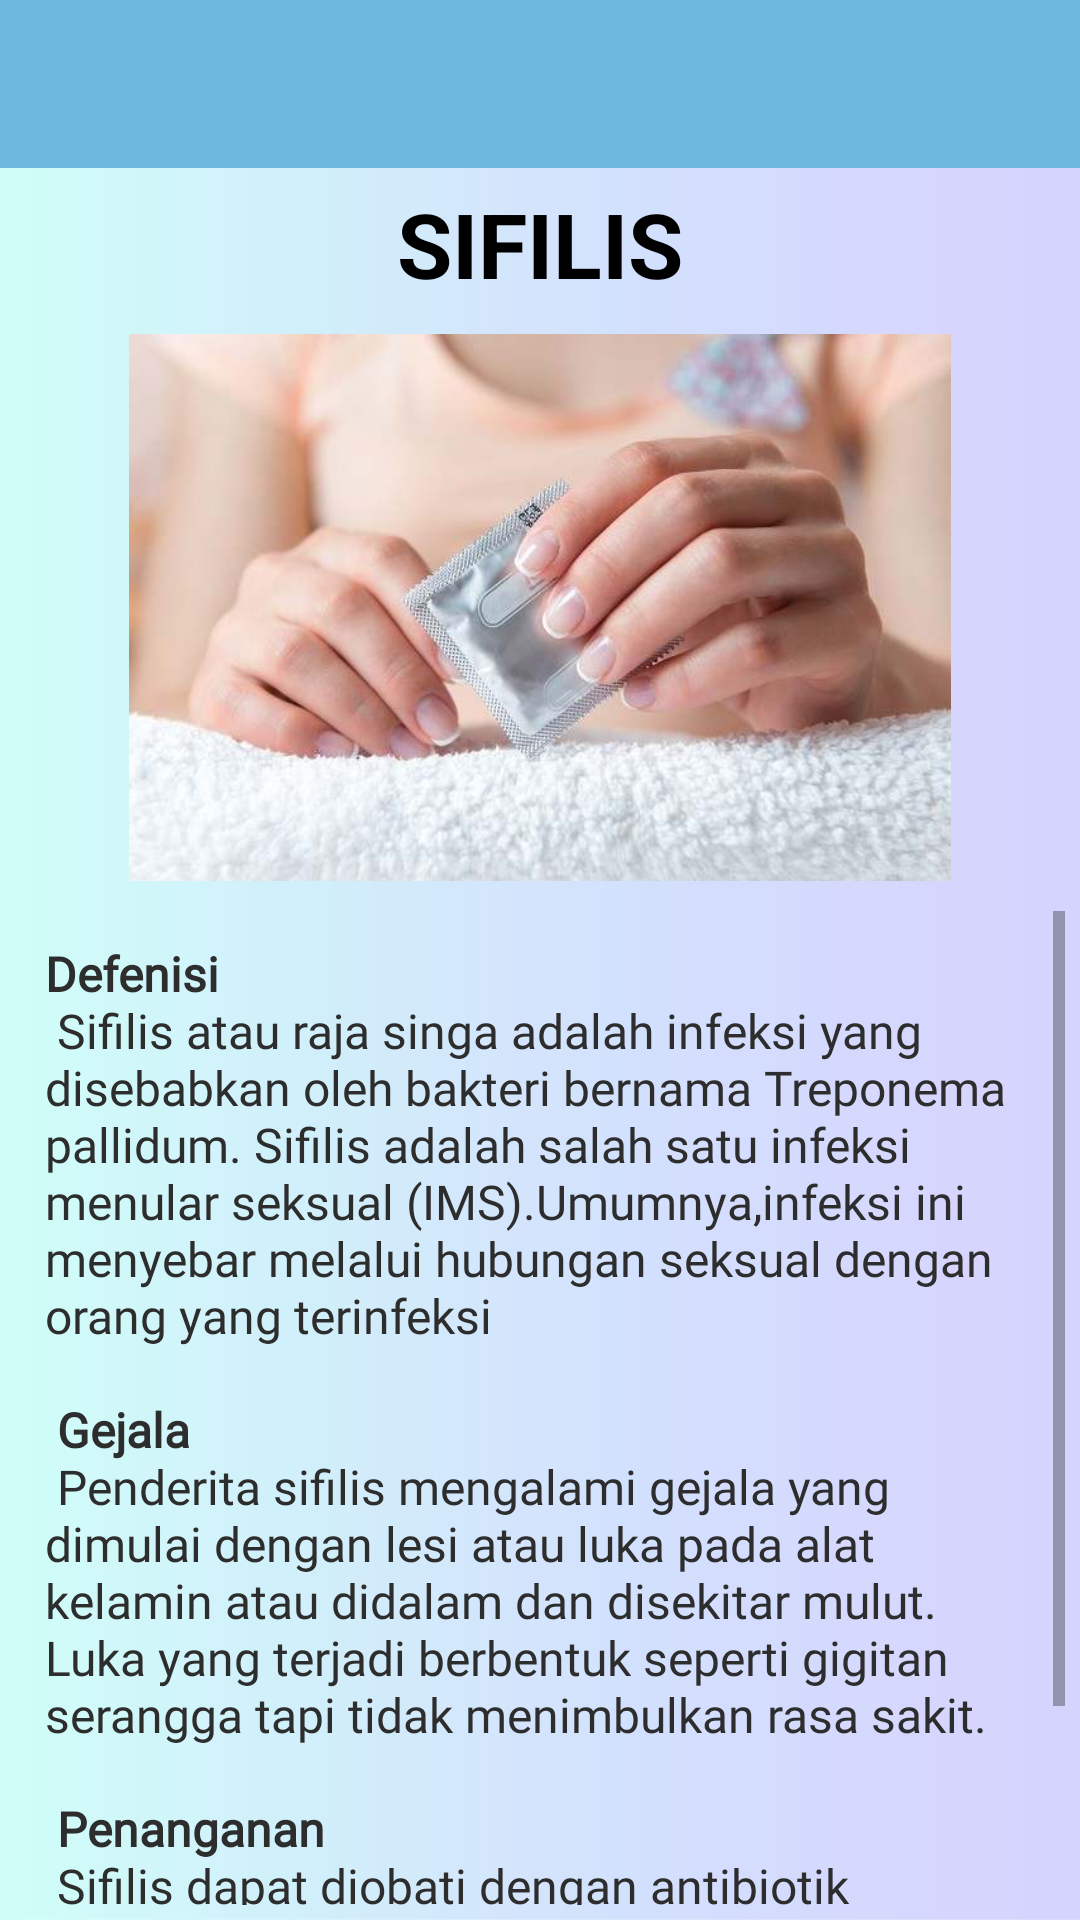

Here is an Android app screen rendered from its layout file. Give the layout XML and the strings, colors and styles it references.
<!-- AndroidManifest.xml: application theme AppTheme -->
<!-- res/layout/activity_sifilis.xml -->
<?xml version="1.0" encoding="utf-8"?>
<LinearLayout xmlns:android="http://schemas.android.com/apk/res/android"
    xmlns:app="http://schemas.android.com/apk/res-auto"
    xmlns:tools="http://schemas.android.com/tools"
    android:layout_width="match_parent"
    android:layout_height="match_parent"
    android:orientation="vertical"
    android:background="@drawable/background_app"
    android:weightSum="10"
    tools:context=".SifilisActivity">

    <android.support.v7.widget.Toolbar
        android:layout_width="match_parent"
        android:layout_height="wrap_content"
        android:id="@+id/tool"
        android:background="@color/colorBantuan">

    </android.support.v7.widget.Toolbar>

    <TextView
        android:layout_width="match_parent"
        android:layout_height="wrap_content"
        android:padding="5dp"
        android:gravity="center"
        android:textAllCaps="true"
        android:textSize="30sp"
        android:textStyle="bold"
        android:textColor="#000"
        android:text="Sifilis"/>

    <ImageView
        android:src="@drawable/p15"
        android:layout_width="match_parent"
        android:layout_height="match_parent"
        android:padding="5dp"
        android:layout_weight="6"/>

    <ScrollView
        android:layout_width="match_parent"
        android:layout_height="match_parent"
        android:layout_weight="4"
        android:padding="5dp">

        <LinearLayout
            android:layout_width="match_parent"
            android:layout_height="wrap_content"
            android:padding="10dp"
            android:orientation="vertical">

            <TextView
                android:layout_width="match_parent"
                android:layout_height="wrap_content"
                android:textColor="#2d2d2d"
                android:textSize="16sp"
                android:fontFamily="@font/montserrat_regular"
                android:text="@string/Sifilis"/>

        </LinearLayout>

    </ScrollView>

</LinearLayout>
<!-- resources referenced by this layout -->
<resources>
  <color name="colorBantuan">#ff6bb7de</color>
  <!-- drawable background_app: jpg bitmap (drawable, 72859 bytes) -->
  <!-- drawable p15: jpg bitmap (drawable, 24192 bytes) -->
  <string name="Sifilis">
          <b>Defenisi</b>\n
          <br>Siﬁlis atau raja singa adalah infeksi yang disebabkan oleh bakteri bernama Treponema pallidum.
              Siﬁlis adalah salah satu infeksi menular seksual (IMS).Umumnya,infeksi ini menyebar melalui hubungan
              seksual dengan orang yang terinfeksi</br>\n\n
  
          <b>Gejala</b>\n
          <br>Penderita siﬁlis mengalami gejala yang dimulai dengan lesi atau luka pada alat kelamin atau didalam dan disekitar
              mulut. Luka yang terjadi berbentuk seperti gigitan serangga tapi tidak menimbulkan rasa sakit. </br>\n\n
  
          <b>Penanganan</b>\n
          Sifilis dapat diobati dengan antibiotik penisilin. Selama masa pengobatan penderita dilarang
          untuk melakukan hubungan seksual sampai dokter memastikan infeksi sudah sembuh.
      </string>
  <style name="AppTheme" parent="Theme.AppCompat.Light.NoActionBar">
          
          <item name="colorPrimary">@color/colorPrimary</item>
          <item name="colorPrimaryDark">@color/colorPrimary</item>
          <item name="colorAccent">@color/colorAccent</item>
      </style>
  <color name="colorPrimary">#3896df</color>
  <color name="colorAccent">#2962ff</color>
</resources>
